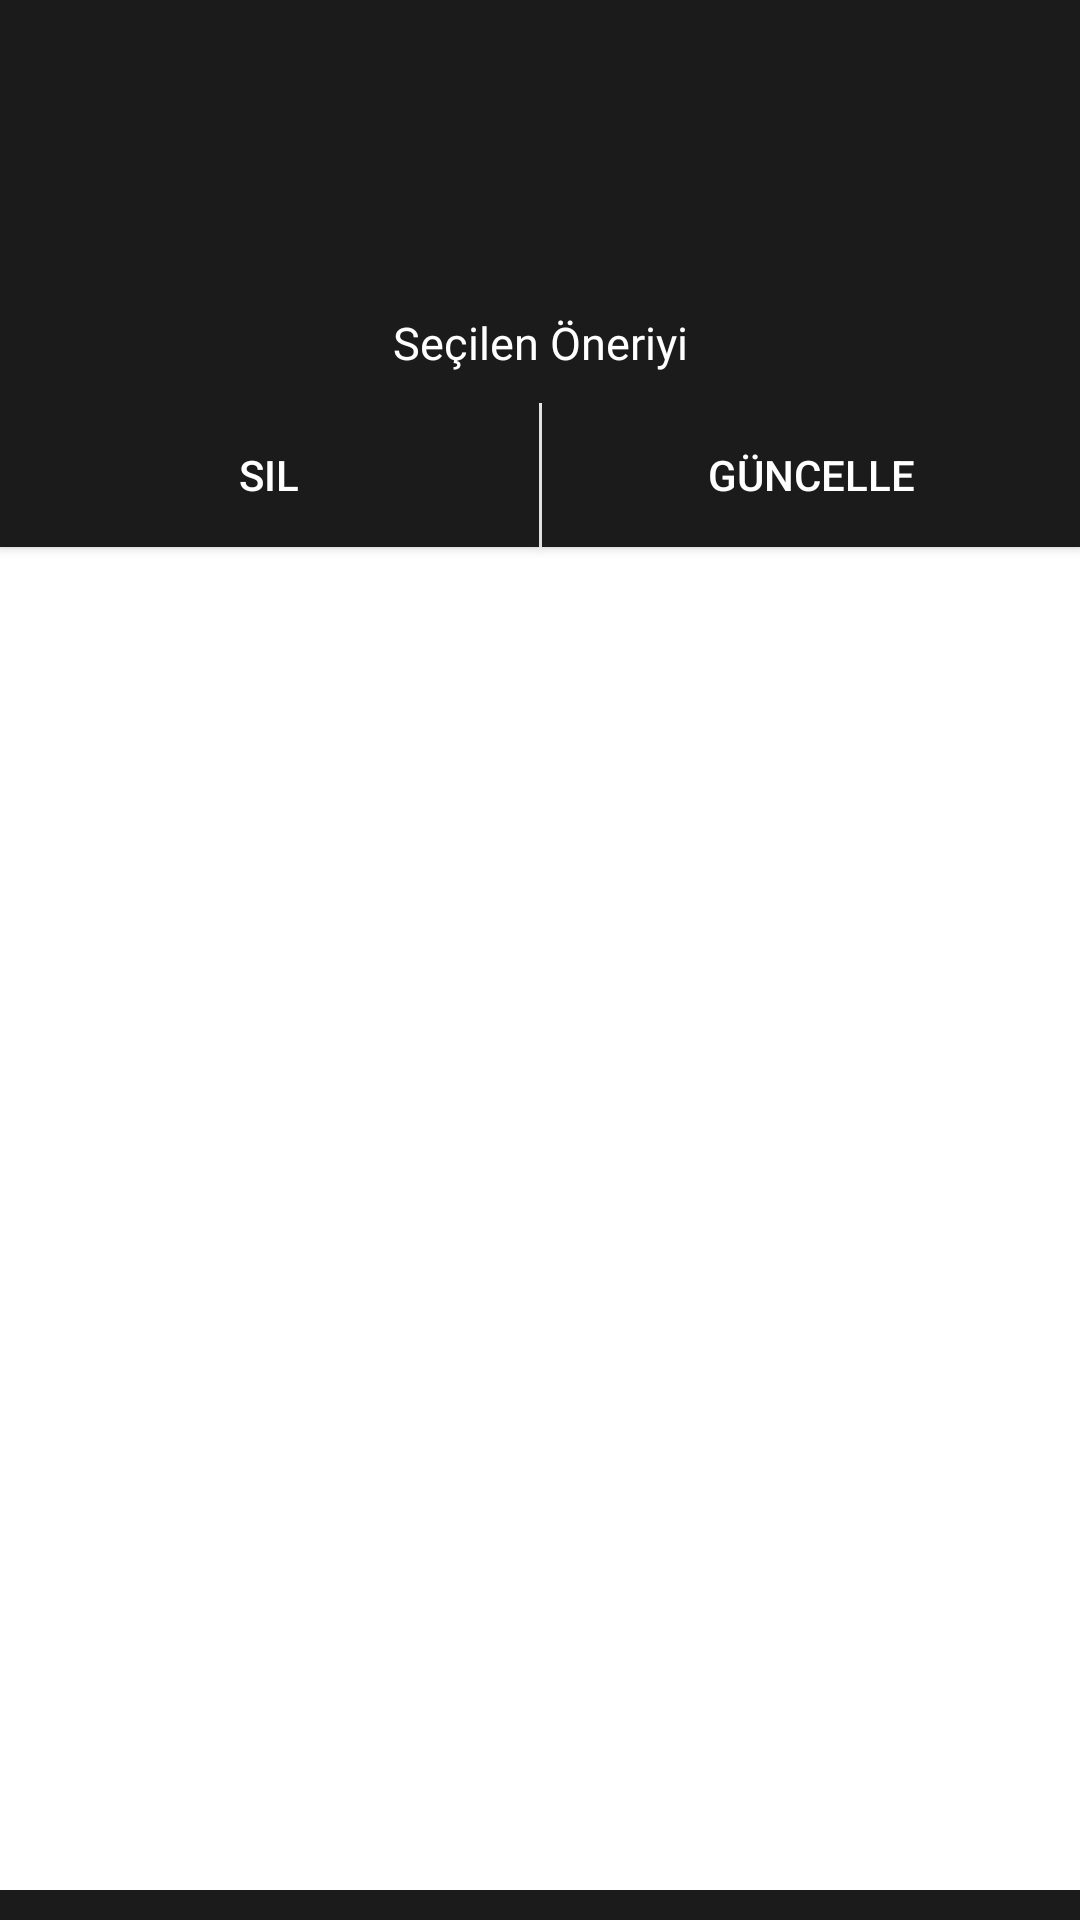

Here is an Android app screen rendered from its layout file. Give the layout XML and the strings, colors and styles it references.
<!-- AndroidManifest.xml: application theme AppTheme -->
<!-- res/layout/silguncelledialog.xml -->
<?xml version="1.0" encoding="utf-8"?>
<LinearLayout
    xmlns:android="http://schemas.android.com/apk/res/android"
    android:orientation="vertical"
    android:layout_width="270dp"
    android:background="@color/siyah"
    android:layout_height="wrap_content">



    <LinearLayout
        android:layout_marginTop="0dp"
        android:orientation="vertical"
        android:layout_width="match_parent"
        android:layout_height="wrap_content">
        <ImageButton
            android:id="@+id/iptal"
            android:layout_marginTop="0dp"
            android:layout_gravity="right"
            android:background="@drawable/ic_clear_black_24dp"
            android:layout_width="36dp"
            android:layout_marginLeft="0dp"
            android:layout_height="36dp"/>
        <ImageView
            android:src="@drawable/unlem"
            android:layout_gravity="center"
            android:id="@+id/image"
            android:layout_width="56dp"
            android:layout_height="56dp"
            android:layout_centerHorizontal="true"
            android:layout_marginTop="2dp"
            android:scaleType="centerCrop"
            android:contentDescription="image" />


    </LinearLayout>
        <TextView
            android:layout_gravity="center"
            android:autoSizeTextType="uniform"
            android:layout_width="match_parent"
            android:layout_height="wrap_content"
            android:layout_below="@+id/image"
            android:layout_marginTop="10dp"
            android:textColor="@android:color/white"
            android:gravity="center"
            android:text="@string/mesaj"
            android:textSize="15dp" />
    <LinearLayout
        android:background="@color/beyaz"
        android:layout_marginBottom="10dp"
        android:layout_marginTop="10dp"
        android:layout_width="match_parent"
        android:layout_height="match_parent"
        android:orientation="horizontal" >
        <Button
            android:background="@color/siyah"
            android:textColor="@android:color/white"
            android:text="@string/sil"
            android:id="@+id/sil"
            android:layout_width="match_parent"
            android:layout_height="wrap_content"
            android:gravity="center"
            android:padding="5dp"
            android:layout_weight="1"/>

        <View
            android:layout_width="1dp"
            android:layout_height="5dp"/>

        <Button
            android:background="@color/siyah"
            android:textColor="@android:color/white"
            android:id="@+id/guncelle"
            android:layout_width="match_parent"
            android:layout_height="wrap_content"
            android:gravity="center"
            android:text="@string/guncel"
            android:layout_weight="1"
            android:padding="5dp" />
    </LinearLayout>
</LinearLayout>
<!-- resources referenced by this layout -->
<resources>
  <color name="beyaz">#FFFFFF</color>
  <color name="siyah">#1A1B1A</color>
  <string name="guncel">GÜNCELLE</string>
  <string name="mesaj">Seçilen Öneriyi</string>
  <string name="sil">Sil</string>
  <style name="AppTheme" parent="Theme.AppCompat.Light.NoActionBar">
          <item name="colorPrimary">@color/siyah</item>
          <item name="colorPrimaryDark">@color/siyah</item>
          <item name="colorAccent">@color/beyaz</item>
      </style>
</resources>
